4-way image classification set "classification" from GitHub (DylanHughes02/fruit-detection-project); label vocabulary: apple, banana, orange, pear.

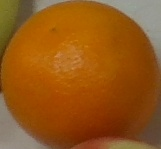
Label: orange

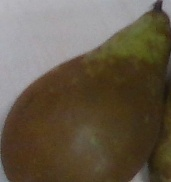
Label: pear

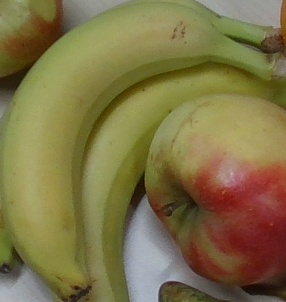
Label: banana

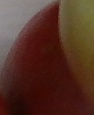
Label: apple

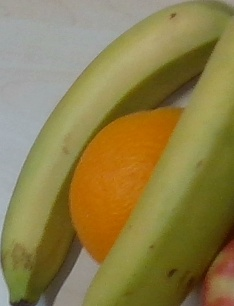
Label: banana

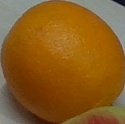
Label: orange
